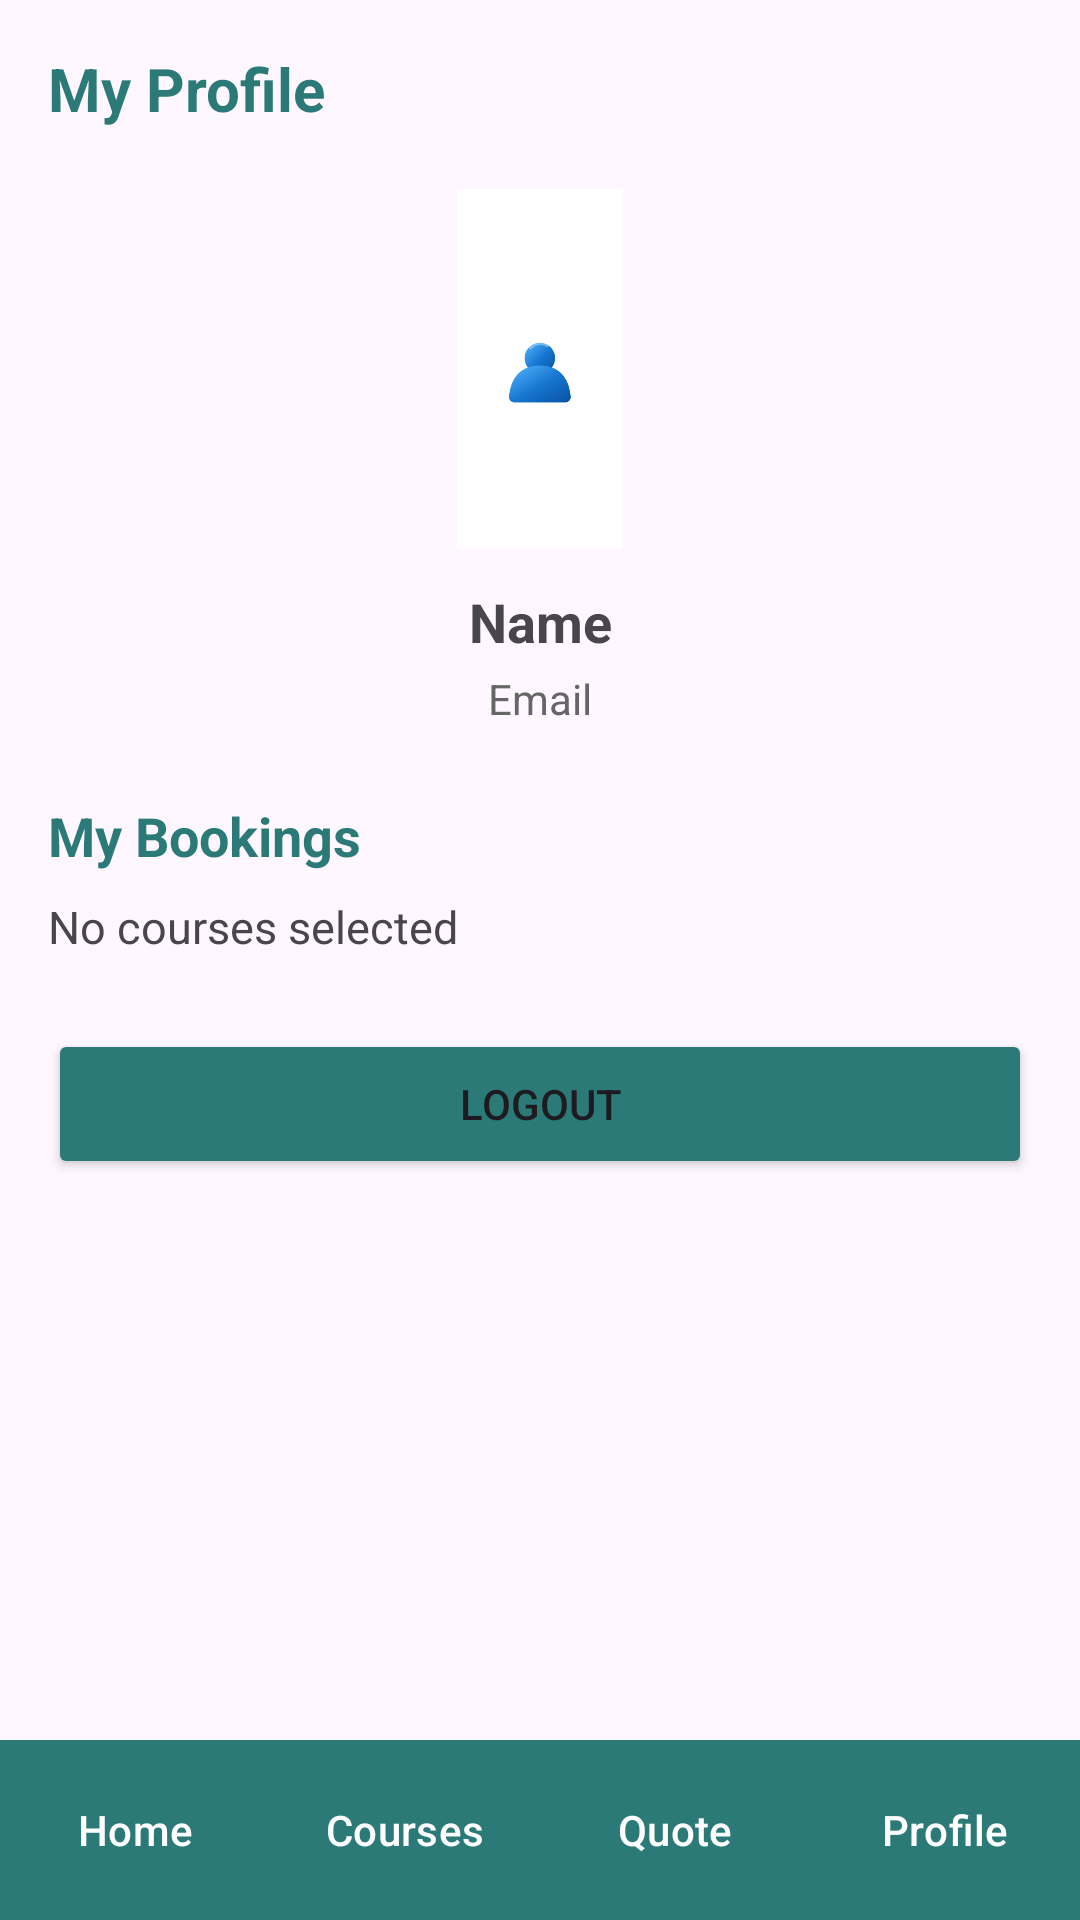

Write the Android layout XML for this screen, with the resource values it uses.
<!-- AndroidManifest.xml: application theme Theme.PassitvePetAcademy -->
<!-- res/layout/activity_screen9.xml -->
<?xml version="1.0" encoding="utf-8"?>
<androidx.constraintlayout.widget.ConstraintLayout xmlns:android="http://schemas.android.com/apk/res/android"
    xmlns:app="http://schemas.android.com/apk/res-auto"
    xmlns:tools="http://schemas.android.com/tools"
    android:id="@+id/main"
    android:layout_width="match_parent"
    android:layout_height="match_parent"
    tools:context=".screen9">

    <TextView
        android:id="@+id/textView44"
        android:layout_width="wrap_content"
        android:layout_height="wrap_content"
        android:layout_marginStart="16dp"
        android:layout_marginTop="16dp"
        android:text="My Profile"
        android:textColor="#2B7A78"
        android:textSize="20sp"
        android:textStyle="bold"
        app:layout_constraintStart_toStartOf="parent"
        app:layout_constraintTop_toTopOf="parent" />

    <ImageView
        android:id="@+id/imageView20"
        android:layout_width="120dp"
        android:layout_height="120dp"
        android:layout_marginTop="20dp"
        app:layout_constraintEnd_toEndOf="parent"
        app:layout_constraintStart_toStartOf="parent"
        app:layout_constraintTop_toBottomOf="@+id/textView44"
        app:srcCompat="@drawable/pic3" />

    <TextView
        android:id="@+id/textViewName"
        android:layout_width="wrap_content"
        android:layout_height="wrap_content"
        android:layout_marginTop="12dp"
        android:text="Name"
        android:textSize="18sp"
        android:textStyle="bold"
        app:layout_constraintEnd_toEndOf="parent"
        app:layout_constraintStart_toStartOf="parent"
        app:layout_constraintTop_toBottomOf="@+id/imageView20" />

    <TextView
        android:id="@+id/textViewEmail"
        android:layout_width="wrap_content"
        android:layout_height="wrap_content"
        android:layout_marginTop="4dp"
        android:text="Email"
        android:textColor="#666666"
        android:textSize="14sp"
        app:layout_constraintEnd_toEndOf="parent"
        app:layout_constraintStart_toStartOf="parent"
        app:layout_constraintTop_toBottomOf="@+id/textViewName" />

    <TextView
        android:id="@+id/textView50"
        android:layout_width="wrap_content"
        android:layout_height="wrap_content"
        android:layout_marginStart="16dp"
        android:layout_marginTop="24dp"
        android:text="My Bookings"
        android:textColor="#2B7A78"
        android:textSize="18sp"
        android:textStyle="bold"
        app:layout_constraintStart_toStartOf="parent"
        app:layout_constraintTop_toBottomOf="@+id/textViewEmail" />

    <TextView
        android:id="@+id/textViewMyBookings"
        android:layout_width="0dp"
        android:layout_height="wrap_content"
        android:layout_marginStart="16dp"
        android:layout_marginTop="8dp"
        android:layout_marginEnd="16dp"
        android:text="No courses selected"
        android:textSize="15sp"
        app:layout_constraintEnd_toEndOf="parent"
        app:layout_constraintStart_toStartOf="parent"
        app:layout_constraintTop_toBottomOf="@+id/textView50" />

    <Button
        android:id="@+id/btnLogout"
        android:layout_width="0dp"
        android:layout_height="50dp"
        android:layout_marginStart="16dp"
        android:layout_marginTop="24dp"
        android:layout_marginEnd="16dp"
        android:backgroundTint="#2B7A78"
        android:text="Logout"
        app:layout_constraintEnd_toEndOf="parent"
        app:layout_constraintStart_toStartOf="parent"
        app:layout_constraintTop_toBottomOf="@+id/textViewMyBookings" />

    <View
        android:id="@+id/bottomNavBg9"
        android:layout_width="0dp"
        android:layout_height="60dp"
        android:background="#2B7A78"
        app:layout_constraintBottom_toBottomOf="parent"
        app:layout_constraintEnd_toEndOf="parent"
        app:layout_constraintStart_toStartOf="parent" />

    <Button
        android:id="@+id/btnHome9"
        style="@style/Widget.Material3.Button.TextButton"
        android:layout_width="0dp"
        android:layout_height="wrap_content"
        android:text="Home"
        android:textColor="#FFFFFF"
        app:layout_constraintBottom_toBottomOf="@+id/bottomNavBg9"
        app:layout_constraintEnd_toStartOf="@+id/btnCourses9"
        app:layout_constraintStart_toStartOf="@+id/bottomNavBg9"
        app:layout_constraintTop_toTopOf="@+id/bottomNavBg9" />

    <Button
        android:id="@+id/btnCourses9"
        style="@style/Widget.Material3.Button.TextButton"
        android:layout_width="0dp"
        android:layout_height="wrap_content"
        android:text="Courses"
        android:textColor="#FFFFFF"
        app:layout_constraintBottom_toBottomOf="@+id/bottomNavBg9"
        app:layout_constraintEnd_toStartOf="@+id/btnQoute9"
        app:layout_constraintStart_toEndOf="@+id/btnHome9"
        app:layout_constraintTop_toTopOf="@+id/bottomNavBg9" />

    <Button
        android:id="@+id/btnQoute9"
        style="@style/Widget.Material3.Button.TextButton"
        android:layout_width="0dp"
        android:layout_height="wrap_content"
        android:text="Quote"
        android:textColor="#FFFFFF"
        app:layout_constraintBottom_toBottomOf="@+id/bottomNavBg9"
        app:layout_constraintEnd_toStartOf="@+id/btnProfile9"
        app:layout_constraintStart_toEndOf="@+id/btnCourses9"
        app:layout_constraintTop_toTopOf="@+id/bottomNavBg9" />

    <Button
        android:id="@+id/btnProfile9"
        style="@style/Widget.Material3.Button.TextButton"
        android:layout_width="0dp"
        android:layout_height="wrap_content"
        android:text="Profile"
        android:textColor="#FFFFFF"
        app:layout_constraintBottom_toBottomOf="@+id/bottomNavBg9"
        app:layout_constraintEnd_toEndOf="@+id/bottomNavBg9"
        app:layout_constraintStart_toEndOf="@+id/btnQoute9"
        app:layout_constraintTop_toTopOf="@+id/bottomNavBg9" />

</androidx.constraintlayout.widget.ConstraintLayout>
<!-- resources referenced by this layout -->
<resources>
  <!-- drawable pic3: png bitmap (drawable, 19911 bytes) -->
  <style name="Theme.PassitvePetAcademy" parent="Base.Theme.PassitvePetAcademy" />
  <style name="Base.Theme.PassitvePetAcademy" parent="Theme.Material3.DayNight.NoActionBar">
          
          
      </style>
</resources>
